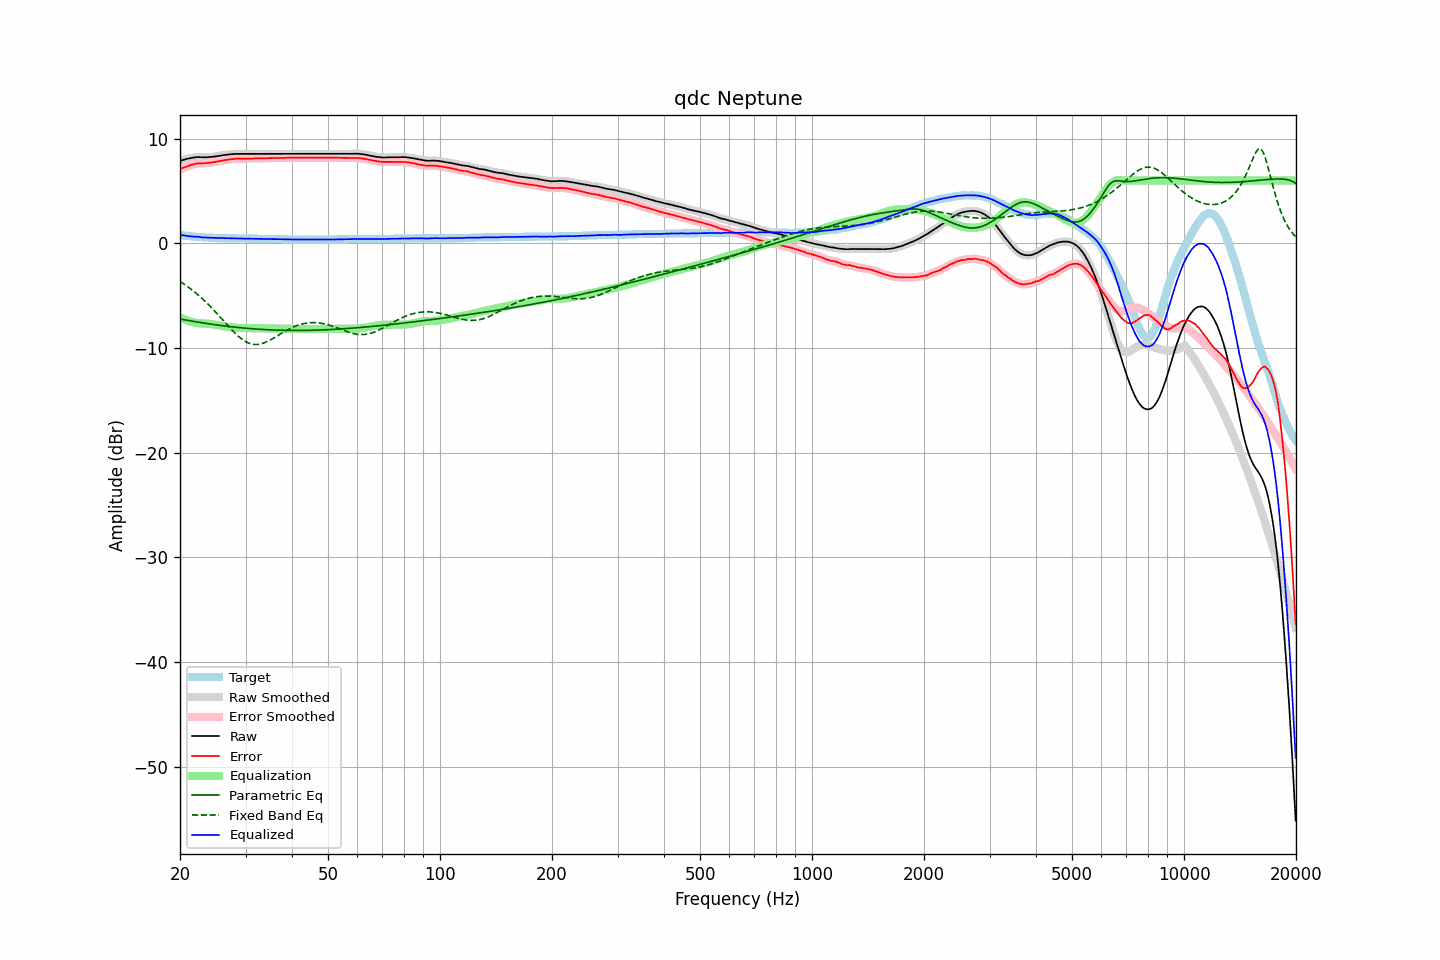

The data file committed next to this chart (first rows):
frequency, raw, error, smoothed, error_smoothed, equalization, parametric_eq, fixed_band_eq, equalized_raw, equalized_smoothed, target
20.00, 7.88, 7.06, 7.88, 7.06, -7.06, -7.23, -3.65, 0.82, 0.82, 0.81
20.20, 7.93, 7.14, 7.93, 7.14, -7.14, -7.26, -3.74, 0.79, 0.79, 0.78
20.40, 7.98, 7.21, 7.97, 7.21, -7.21, -7.29, -3.85, 0.77, 0.76, 0.76
20.61, 8.02, 7.27, 8.02, 7.27, -7.28, -7.32, -3.95, 0.74, 0.74, 0.74
20.81, 8.06, 7.33, 8.06, 7.33, -7.34, -7.34, -4.06, 0.71, 0.72, 0.72
21.02, 8.10, 7.39, 8.09, 7.39, -7.40, -7.37, -4.17, 0.70, 0.69, 0.70
21.23, 8.13, 7.44, 8.13, 7.44, -7.45, -7.40, -4.28, 0.68, 0.68, 0.68
21.44, 8.16, 7.49, 8.16, 7.49, -7.50, -7.42, -4.40, 0.66, 0.66, 0.66
21.66, 8.19, 7.54, 8.18, 7.54, -7.54, -7.45, -4.52, 0.65, 0.65, 0.64
21.87, 8.21, 7.57, 8.21, 7.58, -7.57, -7.48, -4.64, 0.63, 0.64, 0.63
22.09, 8.23, 7.61, 8.23, 7.61, -7.60, -7.50, -4.77, 0.63, 0.63, 0.61
22.31, 8.25, 7.64, 8.24, 7.63, -7.62, -7.53, -4.90, 0.63, 0.62, 0.60
22.54, 8.24, 7.64, 8.24, 7.64, -7.64, -7.55, -5.03, 0.60, 0.60, 0.59
22.76, 8.23, 7.64, 8.23, 7.64, -7.65, -7.58, -5.17, 0.58, 0.58, 0.58
22.99, 8.22, 7.64, 8.22, 7.64, -7.66, -7.60, -5.31, 0.56, 0.56, 0.57
23.22, 8.22, 7.65, 8.22, 7.65, -7.66, -7.62, -5.45, 0.55, 0.55, 0.56
23.45, 8.22, 7.66, 8.22, 7.66, -7.67, -7.65, -5.60, 0.55, 0.55, 0.55
23.69, 8.23, 7.68, 8.23, 7.68, -7.68, -7.67, -5.75, 0.55, 0.55, 0.54
23.92, 8.24, 7.69, 8.23, 7.69, -7.69, -7.69, -5.90, 0.54, 0.54, 0.54
24.16, 8.25, 7.71, 8.25, 7.71, -7.71, -7.72, -6.06, 0.54, 0.54, 0.53
24.40, 8.26, 7.72, 8.26, 7.73, -7.73, -7.74, -6.22, 0.53, 0.53, 0.53
24.65, 8.28, 7.75, 8.28, 7.75, -7.75, -7.76, -6.38, 0.52, 0.52, 0.52
24.89, 8.30, 7.77, 8.30, 7.78, -7.78, -7.78, -6.55, 0.52, 0.52, 0.52
25.14, 8.33, 7.81, 8.32, 7.81, -7.81, -7.80, -6.71, 0.52, 0.52, 0.51
25.39, 8.35, 7.83, 8.35, 7.84, -7.84, -7.82, -6.88, 0.51, 0.51, 0.51
25.65, 8.38, 7.87, 8.37, 7.87, -7.87, -7.84, -7.05, 0.51, 0.51, 0.50
25.91, 8.40, 7.89, 8.40, 7.90, -7.90, -7.86, -7.22, 0.50, 0.50, 0.50
26.16, 8.43, 7.93, 8.42, 7.93, -7.93, -7.88, -7.39, 0.50, 0.50, 0.49
26.43, 8.45, 7.95, 8.45, 7.95, -7.95, -7.90, -7.56, 0.49, 0.49, 0.49
26.69, 8.47, 7.98, 8.47, 7.98, -7.98, -7.92, -7.73, 0.49, 0.49, 0.48
26.96, 8.49, 8.00, 8.49, 8.00, -8.00, -7.94, -7.90, 0.48, 0.48, 0.48
27.23, 8.51, 8.02, 8.50, 8.02, -8.02, -7.96, -8.07, 0.48, 0.48, 0.48
27.50, 8.52, 8.04, 8.52, 8.04, -8.04, -7.98, -8.23, 0.48, 0.48, 0.47
27.77, 8.53, 8.05, 8.53, 8.06, -8.06, -7.99, -8.39, 0.47, 0.47, 0.47
28.05, 8.54, 8.07, 8.54, 8.07, -8.07, -8.01, -8.55, 0.47, 0.47, 0.46
28.33, 8.55, 8.08, 8.54, 8.08, -8.08, -8.03, -8.70, 0.47, 0.47, 0.46
28.62, 8.55, 8.08, 8.55, 8.09, -8.08, -8.04, -8.84, 0.46, 0.46, 0.46
28.90, 8.55, 8.09, 8.55, 8.09, -8.09, -8.06, -8.97, 0.46, 0.46, 0.45
29.19, 8.55, 8.09, 8.55, 8.09, -8.09, -8.07, -9.10, 0.45, 0.45, 0.45
29.48, 8.55, 8.09, 8.55, 8.09, -8.09, -8.09, -9.21, 0.45, 0.45, 0.45
29.78, 8.55, 8.09, 8.55, 8.09, -8.09, -8.10, -9.32, 0.45, 0.45, 0.45
30.08, 8.55, 8.09, 8.55, 8.09, -8.10, -8.11, -9.41, 0.45, 0.45, 0.45
30.38, 8.55, 8.09, 8.55, 8.10, -8.10, -8.13, -9.48, 0.45, 0.45, 0.45
30.68, 8.55, 8.10, 8.55, 8.10, -8.10, -8.14, -9.55, 0.45, 0.45, 0.44
30.99, 8.55, 8.10, 8.55, 8.10, -8.10, -8.15, -9.60, 0.45, 0.45, 0.44
31.30, 8.55, 8.10, 8.55, 8.10, -8.10, -8.17, -9.64, 0.44, 0.44, 0.44
31.61, 8.55, 8.10, 8.55, 8.10, -8.11, -8.18, -9.66, 0.44, 0.44, 0.44
31.93, 8.55, 8.11, 8.55, 8.11, -8.11, -8.19, -9.67, 0.44, 0.44, 0.43
32.24, 8.55, 8.11, 8.55, 8.11, -8.11, -8.20, -9.67, 0.43, 0.43, 0.43
32.57, 8.55, 8.12, 8.55, 8.12, -8.12, -8.21, -9.65, 0.43, 0.43, 0.42
32.89, 8.55, 8.12, 8.55, 8.12, -8.12, -8.22, -9.62, 0.43, 0.43, 0.42
33.22, 8.55, 8.12, 8.55, 8.12, -8.12, -8.23, -9.58, 0.42, 0.42, 0.42
33.55, 8.55, 8.12, 8.55, 8.12, -8.13, -8.24, -9.53, 0.42, 0.42, 0.42
33.89, 8.55, 8.13, 8.55, 8.13, -8.13, -8.25, -9.47, 0.42, 0.42, 0.41
34.23, 8.55, 8.13, 8.55, 8.13, -8.13, -8.25, -9.40, 0.41, 0.41, 0.41
34.57, 8.55, 8.14, 8.55, 8.14, -8.14, -8.26, -9.33, 0.41, 0.41, 0.40
34.92, 8.55, 8.14, 8.55, 8.14, -8.14, -8.27, -9.25, 0.41, 0.41, 0.40
35.27, 8.55, 8.14, 8.55, 8.14, -8.14, -8.28, -9.16, 0.40, 0.40, 0.40
35.62, 8.55, 8.14, 8.55, 8.15, -8.15, -8.28, -9.07, 0.40, 0.40, 0.40
35.97, 8.55, 8.15, 8.55, 8.15, -8.15, -8.29, -8.98, 0.40, 0.40, 0.39
... 635 more rows
